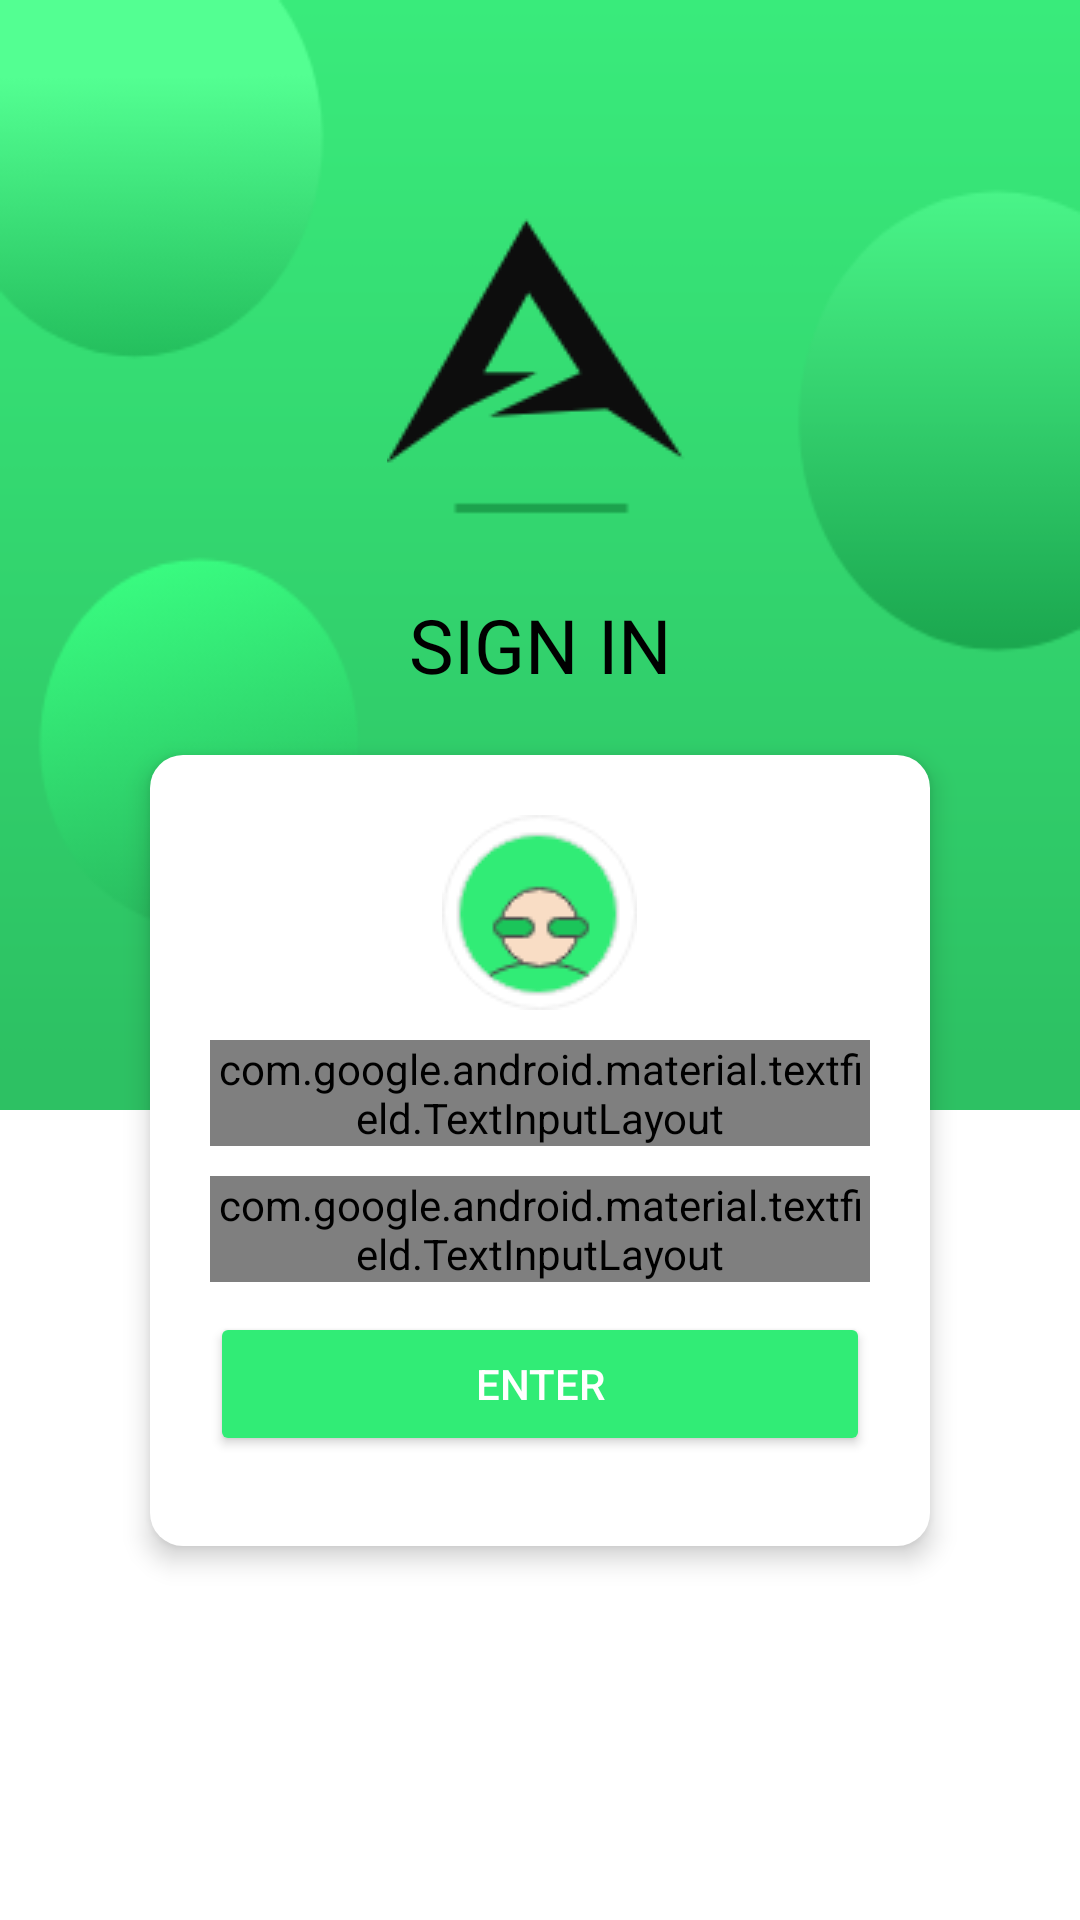

Produce the Android XML layout that renders to this screen, including the resource entries it uses.
<!-- AndroidManifest.xml: application theme AppTheme -->
<!-- res/layout/activity_main.xml -->
<?xml version="1.0" encoding="utf-8"?>
<androidx.constraintlayout.widget.ConstraintLayout
        xmlns:android="http://schemas.android.com/apk/res/android"
        xmlns:tools="http://schemas.android.com/tools"
        xmlns:app="http://schemas.android.com/apk/res-auto"
        android:layout_width="match_parent"
        android:layout_height="match_parent"
        android:background="#ffffff"
        tools:context=".MainActivity">

    <View
            android:id="@+id/bg_header"
            android:layout_width="match_parent"
            android:layout_height="370dp"
            android:background="@drawable/bg_header"
            app:layout_constraintEnd_toEndOf="parent"
            app:layout_constraintStart_toStartOf="parent"
            app:layout_constraintTop_toTopOf="parent"/>

    <LinearLayout
            android:id="@+id/linearLayout1"
            android:layout_width="0dp"
            android:layout_height="wrap_content"
            android:orientation="vertical"
            android:gravity="center_horizontal"
            app:layout_constraintTop_toTopOf="@+id/bg_header"
            app:layout_constraintStart_toStartOf="parent"
            app:layout_constraintEnd_toEndOf="parent">
        <ImageView
                android:id="@+id/logo"
                android:layout_width="wrap_content"
                android:layout_height="wrap_content"
                android:src="@drawable/logo_dark_02"
                android:layout_marginTop="72dp"
                app:layout_constraintTop_toTopOf="parent"
                app:layout_constraintStart_toStartOf="parent"
                app:layout_constraintEnd_toEndOf="parent"/>
        <TextView
                android:layout_width="match_parent"
                android:layout_height="wrap_content"
                android:layout_marginTop="40dp"
                android:text="SIGN IN"
                android:textAlignment="center"
                android:textSize="25dp"
                android:textColor="#000000"/>
        <LinearLayout
                android:layout_width="match_parent"
                android:layout_height="wrap_content"
                android:layout_marginTop="20dp"
                android:layout_marginStart="50dp"
                android:layout_marginEnd="50dp"
                android:layout_marginBottom="20dp"
                android:padding="20dp"
                android:elevation="5dp"
                android:orientation="vertical"
                android:gravity="center_horizontal"
                android:background="@drawable/card_custom">
            <ImageView
                    android:layout_width="wrap_content"
                    android:layout_height="wrap_content"
                    android:src="@drawable/user_icon"/>

            <com.google.android.material.textfield.TextInputLayout
                    android:id="@+id/etUser"
                    android:layout_width="match_parent"
                    android:layout_height="wrap_content"
                    android:layout_marginTop="10dp"
                    app:counterEnabled="true"
                    app:counterMaxLength="15"
                    app:errorEnabled="true"
                    style="@style/Widget.MaterialComponents.TextInputLayout.OutlinedBox">
                <com.google.android.material.textfield.TextInputEditText
                        android:layout_width="match_parent"
                        android:layout_height="match_parent"
                        android:drawableStart="@drawable/user_32_green"
                        android:drawablePadding="10dp"
                        android:hint="username"
                        android:inputType="textPersonName"
                        android:textSize="17dp"
                        android:textColor="#202020"/>
            </com.google.android.material.textfield.TextInputLayout>
            <com.google.android.material.textfield.TextInputLayout
                    android:id="@+id/etPass"
                    android:layout_width="match_parent"
                    android:layout_height="wrap_content"
                    android:layout_marginTop="10dp"
                    app:counterEnabled="true"
                    app:counterMaxLength="8"
                    app:passwordToggleEnabled="true"
                    app:passwordToggleTint="#202020"
                    app:errorEnabled="true"
                    style="@style/Widget.MaterialComponents.TextInputLayout.OutlinedBox">
                <com.google.android.material.textfield.TextInputEditText
                        android:layout_width="match_parent"
                        android:layout_height="match_parent"
                        android:drawableStart="@drawable/lock_32_green"
                        android:drawablePadding="10dp"
                        android:hint="password"
                        android:inputType="textPassword"
                        android:textSize="17dp"
                        android:textColor="#202020"/>
            </com.google.android.material.textfield.TextInputLayout>
            <Button
                    android:id="@+id/btnLogin"
                    android:onClick="login"
                    android:layout_width="match_parent"
                    android:layout_height="wrap_content"
                    android:padding="10dp"
                    android:layout_marginTop="10dp"
                    android:layout_marginBottom="10dp"
                    style="@style/Widget.AppCompat.Button.Colored"
                    android:text="ENTER"/>
        </LinearLayout>
    </LinearLayout>

</androidx.constraintlayout.widget.ConstraintLayout>
<!-- resources referenced by this layout -->
<resources>
  <!-- drawable bg_header: png bitmap (drawable, 15392 bytes) -->
  <!-- drawable card_custom (drawable) -->
  <?xml version="1.0" encoding="utf-8"?>
  <shape
          xmlns:android="http://schemas.android.com/apk/res/android"
          android:shape="rectangle">
      <solid
              android:color="#ffffff">
      </solid>
      <corners
              android:radius="11dp">
      </corners>
  </shape>
  <!-- drawable lock_32_green: png bitmap (drawable, 1001 bytes) -->
  <!-- drawable logo_dark_02: png bitmap (drawable, 2899 bytes) -->
  <!-- drawable user_32_green: png bitmap (drawable, 974 bytes) -->
  <!-- drawable user_icon: png bitmap (drawable, 4347 bytes) -->
  <style name="AppTheme" parent="Theme.AppCompat.Light.NoActionBar">
          <item name="colorPrimary">@color/colorPrimary</item>
          <item name="colorPrimaryDark">@color/colorPrimaryDark</item>
          <item name="colorAccent">@color/colorAccent</item>
  
          <item name="android:textColorHint">@color/colorAccent</item>
      </style>
  <color name="colorPrimary">#151515</color>
  <color name="colorPrimaryDark">#2BCA66</color>
  <color name="colorAccent">#31EC76</color>
</resources>
